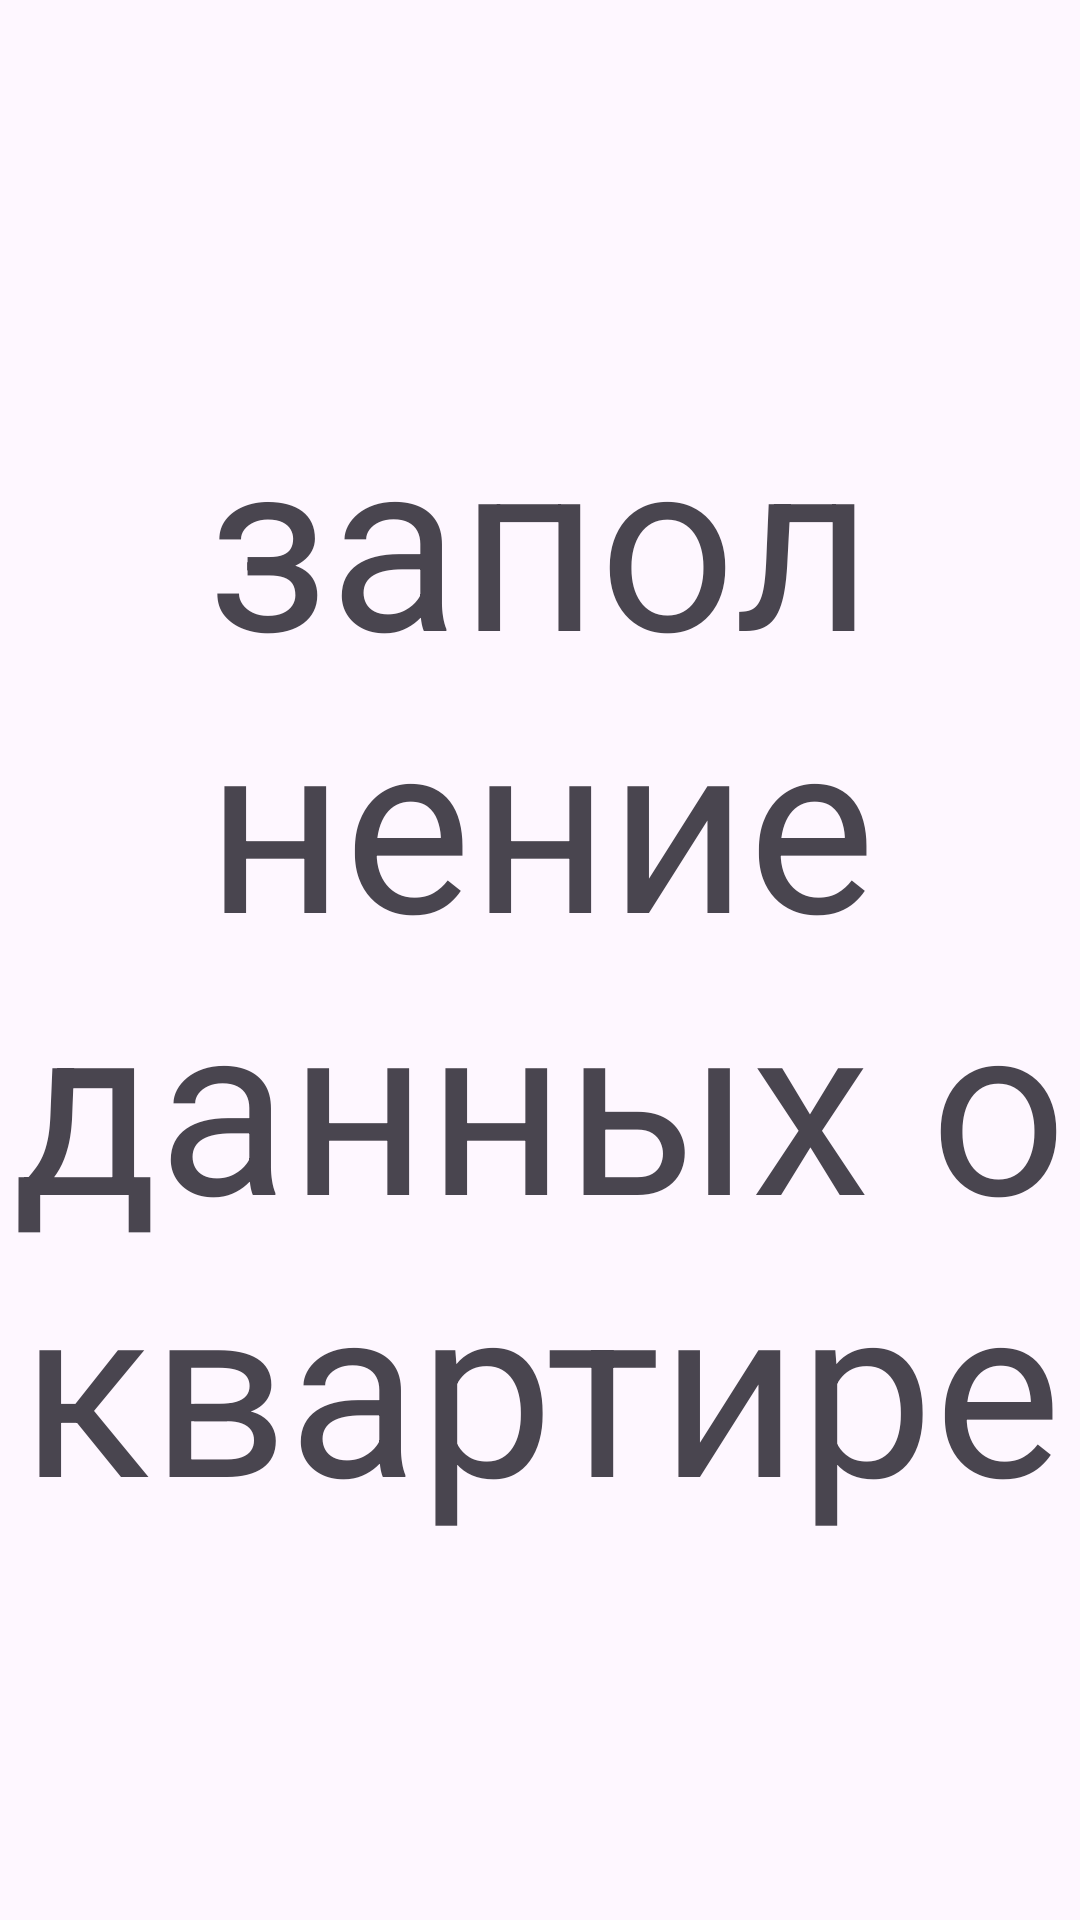

Write the Android layout XML for this screen, with the resource values it uses.
<!-- AndroidManifest.xml: application theme Theme.LTST2023AIR9 -->
<!-- res/layout/fragment_flat_menu.xml -->
<?xml version="1.0" encoding="utf-8"?>
<LinearLayout xmlns:android="http://schemas.android.com/apk/res/android"
    xmlns:tools="http://schemas.android.com/tools"
    android:layout_width="match_parent"
    android:layout_height="match_parent"
    tools:context=".ui.fragments.FlatMenuFragment"
    android:gravity="center"
    android:orientation="vertical">

    <TextView
        android:textSize="80dp"
        android:textAlignment="center"
        android:layout_width="match_parent"
        android:layout_height="wrap_content"
        android:text="@string/hello_blank_fragment" />

</LinearLayout>
<!-- resources referenced by this layout -->
<resources>
  <string name="hello_blank_fragment">заполнение данных о квартире</string>
  <style name="Theme.LTST2023AIR9" parent="Base.Theme.LTST2023AIR9" />
  <style name="Base.Theme.LTST2023AIR9" parent="Theme.Material3.DayNight.NoActionBar">
          
          
      </style>
</resources>
